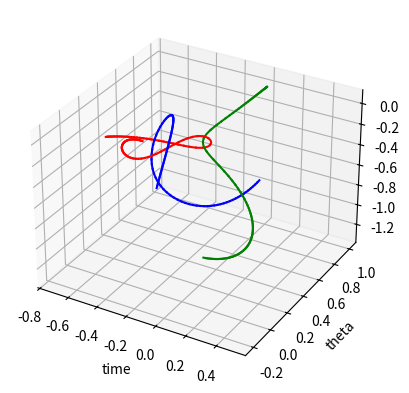

The matplotlib source for this figure: (Note: this script raises an exception after producing the figure.)
import numpy as np
import matplotlib.pyplot as plt
from mpl_toolkits import mplot3d
from matplotlib.animation import FuncAnimation

#ax = plt.axes(projection='3d')

N = 3
G = 6.67e-11
delta_t = 0.01
total_time = 200


def get_a_i(i, m, x, y, z):
    x_sum = 0
    for j in range(N):
        if i == j:
            continue

        x_sum += (-G * m[i] * m[j] * (x[i] - x[j]))/np.power(np.sqrt((x[i] - x[j]) ** 2 + (y[i] - y[j]) ** 2 + (z[i] - z[j]) ** 2), 3)

    y_sum = 0
    for j in range(N):
        if i == j:
            continue
        rij = np.sqrt((x[i] - x[j]) ** 2 + (y[i] - y[j]) ** 2 + (z[i] - z[j]) ** 2)
        y_sum += (-G * m[i] * m[j] * (y[i] - y[j])) / np.power(np.sqrt((x[i] - x[j]) ** 2 + (y[i] - y[j]) ** 2 + (z[i] - z[j]) ** 2), 3)

    z_sum = 0
    for j in range(N):
        if i == j:
            continue
        rij = np.sqrt((x[i] - x[j]) ** 2 + (y[i] - y[j]) ** 2 + (z[i] - z[j]) ** 2)
        z_sum += (-G * m[i] * m[j] * (z[i] - z[j])) / np.power(np.sqrt((x[i] - x[j]) ** 2 + (y[i] - y[j]) ** 2 + (z[i] - z[j]) ** 2), 3)

    return [x_sum/m[i], y_sum/m[i], z_sum/m[i]]


# Initial vector definitions


r1_vector = [-0.5, 0, 0]
r2_vector = [0.5, 0, 0]
r3_vector = [0, 1, 0]

v1_vector = [0.01, 0.01, 0]
v2_vector = [-0.05, 0, -0.1]
v3_vector = [0, -0.01, 0]

m = [1.1e8, 0.9e8, 1e8]  # Lists of masses
# creating lists

x1_list, y1_list, z1_list, x2_list, y2_list, z2_list, x3_list, y3_list, z3_list = ([] for i in range(9))
v1x_list, v1y_list, v1z_list, v2x_list, v2y_list, v2z_list, v3x_list, v3y_list, v3z_list = ([] for j in range(9))
a1x_list, a1y_list, a1z_list, a2x_list, a2y_list, a2z_list, a3x_list, a3y_list, a3z_list = ([]for k in range(9))


# Initializations

x_coord_list_for_a = [r1_vector[0], r2_vector[0], r3_vector[0]]
y_coord_list_for_a = [r1_vector[1], r2_vector[1], r3_vector[1]]
z_coord_list_for_a = [r1_vector[2], r2_vector[2], r3_vector[2]]

a1 = get_a_i(0, m, x_coord_list_for_a, y_coord_list_for_a, z_coord_list_for_a)
a2 = get_a_i(1, m, x_coord_list_for_a, y_coord_list_for_a, z_coord_list_for_a)
a3 = get_a_i(2, m ,x_coord_list_for_a, y_coord_list_for_a, z_coord_list_for_a)

a1x_list.append(a1[0])
a1y_list.append(a1[1])
a1z_list.append(a1[2])

a2x_list.append(a2[0])
a2y_list.append(a2[1])
a2z_list.append(a2[2])

a3x_list.append(a3[0])
a3y_list.append(a3[1])
a3z_list.append(a3[2])

wx1 = r1_vector[0]
wy1 = r1_vector[1]
wz1 = r1_vector[2]

wx2 = r2_vector[0]
wy2 = r2_vector[1]
wz2 = r2_vector[2]

wx3 = r3_vector[0]
wy3 = r3_vector[1]
wz3 = r3_vector[2]

x1_list.append(wx1)
y1_list.append(wy1)
z1_list.append(wz1)

x2_list.append(wx2)
y2_list.append(wy2)
z2_list.append(wz2)

x3_list.append(wx3)
y3_list.append(wy3)
z3_list.append(wz3)

wv1x = v1_vector[0]
wv1y = v1_vector[1]
wv1z = v1_vector[2]

wv2x = v2_vector[0]
wv2y = v2_vector[1]
wv2z = v2_vector[2]

wv3x = v3_vector[0]
wv3y = v3_vector[1]
wv3z = v3_vector[2]

v1x_list.append(wv1x)
v1y_list.append(wv1y)
v1z_list.append(wv1z)

v2x_list.append(wv2x)
v2y_list.append(wv2y)
v2z_list.append(wv2z)

v3x_list.append(wv3x)
v3y_list.append(wv3y)
v3z_list.append(wv3z)

hx1 = r1_vector[0] + (v1_vector[0] * delta_t/2)
hy1 = r1_vector[1] + (v1_vector[1] * delta_t/2)
hz1 = r1_vector[2] + (v1_vector[2] * delta_t/2)

hx2 = r2_vector[0] + (v2_vector[0] * delta_t/2)
hy2 = r2_vector[1] + (v2_vector[1] * delta_t/2)
hz2 = r2_vector[2] + (v2_vector[2] * delta_t/2)

hx3 = r3_vector[0] + (v3_vector[0] * delta_t/2)
hy3 = r3_vector[1] + (v3_vector[1] * delta_t/2)
hz3 = r3_vector[2] + (v3_vector[2] * delta_t/2)

x1_list.append(hx1)
y1_list.append(hy1)
z1_list.append(hz1)

x2_list.append(hx2)
y2_list.append(hy2)
z2_list.append(hz2)

x3_list.append(hx3)
y3_list.append(hy3)
z3_list.append(hz3)

hv1x = v1_vector[0] + (a1[0] * (delta_t/2))
hv1y = v1_vector[1] + (a1[1] * (delta_t/2))
hv1z = v1_vector[2] + (a1[2] * (delta_t/2))

hv2x = v2_vector[0] + (a2[0] * (delta_t/2))
hv2y = v2_vector[1] + (a2[1] * (delta_t/2))
hv2z = v2_vector[2] + (a2[2] * (delta_t/2))

hv3x = v3_vector[0] + (a3[0] * (delta_t/2))
hv3y = v3_vector[1] + (a3[1] * (delta_t/2))
hv3z = v3_vector[2] + (a3[2] * (delta_t/2))

v1x_list.append(hv1x)
v1y_list.append(hv1y)
v1z_list.append(hv1z)

v2x_list.append(hv2x)
v2y_list.append(hv2y)
v2z_list.append(hv2z)

v3x_list.append(hv3x)
v3y_list.append(hv3y)
v3z_list.append(hv3z)

t = delta_t

while t <= total_time:

    wx1 += hv1x * delta_t
    wy1 += hv1y * delta_t
    wz1 += hv1z * delta_t

    wx2 += hv2x * delta_t
    wy2 += hv2y * delta_t
    wz2 += hv2z * delta_t

    wx3 += hv3x * delta_t
    wy3 += hv3y * delta_t
    wz3 += hv3z * delta_t

    x1_list.append(wx1)
    y1_list.append(wy1)
    z1_list.append(wz1)

    x2_list.append(wx2)
    y2_list.append(wy2)
    z2_list.append(wz2)

    x3_list.append(wx3)
    y3_list.append(wy3)
    z3_list.append(wz3)

    x_coord_list_for_a = [hx1, hx2, hx3]
    y_coord_list_for_a = [hy1, hy2, hy3]
    z_coord_list_for_a = [hz1, hz2, hz3]

    a1 = get_a_i(0, m, x_coord_list_for_a, y_coord_list_for_a, z_coord_list_for_a)
    a2 = get_a_i(1, m, x_coord_list_for_a, y_coord_list_for_a, z_coord_list_for_a)
    a3 = get_a_i(2, m, x_coord_list_for_a, y_coord_list_for_a, z_coord_list_for_a)

    a1x_list.append(a1[0])
    a1y_list.append(a1[1])
    a1z_list.append(a1[2])

    a2x_list.append(a2[0])
    a2y_list.append(a2[1])
    a2z_list.append(a2[2])

    a3x_list.append(a3[0])
    a3y_list.append(a3[1])
    a3z_list.append(a3[2])

    wv1x += a1[0] * delta_t
    wv1y += a1[1] * delta_t
    wv1z += a1[2] * delta_t

    wv2x += a2[0] * delta_t
    wv2y += a2[1] * delta_t
    wv2z += a2[2] * delta_t

    wv3x += a3[0] * delta_t
    wv3y += a3[1] * delta_t
    wv3z += a3[2] * delta_t

    v1x_list.append(wv1x)
    v1y_list.append(wv1y)
    v1z_list.append(wv1z)

    v2x_list.append(wv2x)
    v2y_list.append(wv2y)
    v2z_list.append(wv2z)

    v3x_list.append(wv3x)
    v3y_list.append(wv3y)
    v3z_list.append(wv3z)

    hx1 += wv1x * delta_t
    hy1 += wv1y * delta_t
    hz1 += wv1z * delta_t

    hx2 += wv2x * delta_t
    hy2 += wv2y * delta_t
    hz2 += wv2z * delta_t

    hx3 += wv3x * delta_t
    hy3 += wv3y * delta_t
    hz3 += wv3z * delta_t

    x1_list.append(hx1)
    y1_list.append(hy1)
    z1_list.append(hz1)

    x2_list.append(hx2)
    y2_list.append(hy2)
    z2_list.append(hz2)

    x3_list.append(hx3)
    y3_list.append(hy3)
    z3_list.append(hz3)

    x_coord_list_for_a = [wx1, wx2, wx3]
    y_coord_list_for_a = [wy1, wy2, wy3]
    z_coord_list_for_a = [wz1, wz2, wz3]

    a1 = get_a_i(0, m, x_coord_list_for_a, y_coord_list_for_a, z_coord_list_for_a)
    a2 = get_a_i(1, m, x_coord_list_for_a, y_coord_list_for_a, z_coord_list_for_a)
    a3 = get_a_i(2, m, x_coord_list_for_a, y_coord_list_for_a, z_coord_list_for_a)

    a1x_list.append(a1[0])
    a1y_list.append(a1[1])
    a1z_list.append(a1[2])

    a2x_list.append(a2[0])
    a2y_list.append(a2[1])
    a2z_list.append(a2[2])

    a3x_list.append(a3[0])
    a3y_list.append(a3[1])
    a3z_list.append(a3[2])

    hv1x += a1[0] * delta_t
    hv1y += a1[1] * delta_t
    hv1z += a1[2] * delta_t

    hv2x += a2[0] * delta_t
    hv2y += a2[1] * delta_t
    hv2z += a2[2] * delta_t

    hv3x += a3[0] * delta_t
    hv3y += a3[1] * delta_t
    hv3z += a3[2] * delta_t

    v1x_list.append(hv1x)
    v1y_list.append(hv1y)
    v1z_list.append(hv1z)

    v2x_list.append(hv2x)
    v2y_list.append(hv2y)
    v2z_list.append(hv2z)

    v3x_list.append(hv3x)
    v3y_list.append(hv3y)
    v3z_list.append(hv3z)

    t += delta_t



# ax.plot3D(x1_list, y1_list, z1_list, color="darkblue", label='Body 1')
# ax.plot3D(x2_list, y2_list, z2_list, color="tab:red", label='Body 2')
# ax.plot3D(x3_list, y3_list, z3_list, color="green", label='Body 3')
#
# ax.set_xlabel("x-coordinate", fontsize=14)
# ax.set_ylabel("y-coordinate", fontsize=14)
# ax.set_zlabel("z-coordinate", fontsize=14)
# ax.set_title("Visualization of orbits of stars in a three-body system\n", fontsize=14)
# ax.legend(loc="upper left", fontsize=14)
#
# plt.show()

fig = plt.figure()
ax = plt.axes(projection="3d")

data_skip = 50
#
def init_func():
    ax.clear()
    plt.xlabel('time')
    plt.ylabel('theta')


def animating(i):
    ax.plot3D(x1_list[i:i+data_skip], y1_list[i:i+data_skip], z1_list[i:i+data_skip], color='red')
    ax.plot3D(x2_list[i:i + data_skip], y2_list[i:i + data_skip], z2_list[i:i + data_skip], color='blue')
    ax.plot3D(x3_list[i:i + data_skip], y3_list[i:i + data_skip], z3_list[i:i + data_skip], color='green')



anim = FuncAnimation(fig, animating, frames=np.arange(0, len(x1_list), data_skip), init_func=init_func, interval=600)

plt.show()

anim.save('ultimate.mp4', dpi=150, fps=60, writer='ffmpeg')
